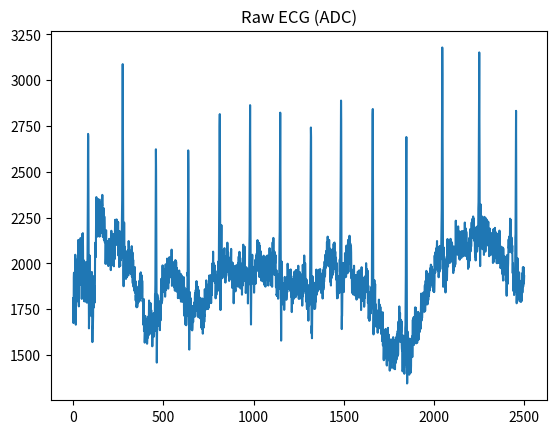

Reproduce this figure in Python.
import numpy as np
import matplotlib.pyplot as plt

csv = """1810,1674,1750,1922,1949,1733,1728,1925,1894,1727,1775,2047,2023,1825,1665,1867,1872,1883,1790,1958,2014,1954,1813,1952,2023,1919,1835,1969,2128,2054,1794,1765,1971,1988,1919,1887,2126,2086,1957,1882,2138,2138,2064,1925,2083,2123,1971,1806,1966,2146,2160,2067,2075,2165,2085,1940,1926,2018,1904,1814,1793,1975,1982,1906,1843,1968,1870,1791,1805,2000,2007,1926,1858,1934,1967,1889,1785,1851,1990,2038,2192,2400,2707,2693,2453,2064,1858,1645,1696,1777,2018,2043,1936,1733,1778,1900,1887,1766,1776,1753,1712,1728,1793,1953,1832,1714,1570,1644,1648,1665,1714,1930,1857,1802,1759,1881,1872,1805,1785,1811,1904,2067,2113,2103,2066,2034,2198,2319,2362,2224,2194,2213,2304,2175,2146,2167,2332,2207,2174,2227,2351,2256,2242,2267,2288,2224,2146,2181,2254,2224,2177,2223,2284,2335,2215,2165,2204,2350,2303,2333,2313,2374,2274,2205,2144,2192,2197,2273,2302,2277,2128,2144,2256,2214,2166,2115,2176,2155,2162,1997,2025,2085,2181,2064,2064,2013,2096,2009,2010,1997,2122,2092,2027,1987,2032,2033,1988,2037,2111,2134,2016,2042,2058,2131,2017,2043,2070,2111,1963,2033,2091,2178,2096,2098,2066,2099,2077,2026,1990,2095,2161,2086,2096,2101,2109,1984,2046,2096,2149,2023,2092,2129,2238,2125,2115,2105,2224,2146,2105,2117,2240,2197,2101,2162,2230,2215,2101,2168,2218,2225,2043,2062,2062,2131,1980,2014,2045,2176,2060,2001,1985,2089,2033,2017,2054,2092,2064,2029,2107,2202,2287,2348,2603,2871,3088,2761,2367,2046,1953,1875,1987,2098,2223,2098,2019,2013,2091,2027,1950,1958,2007,1995,1915,1967,2002,2034,1923,1968,2000,2067,1936,1968,1983,2071,1949,1934,1971,2122,2026,1977,1983,2059,2009,1950,1971,2057,2056,1953,1970,2000,2070,1941,1991,2032,2094,1927,1950,1970,2060,1904,1891,1954,2019,1917,1872,1889,1947,1929,1855,1850,1924,1980,1840,1846,1872,1903,1797,1826,1808,1849,1763,1770,1760,1848,1762,1762,1776,1865,1827,1785,1808,1874,1866,1790,1793,1844,1904,1794,1856,1887,1941,1806,1838,1839,1951,1863,1872,1866,1936,1827,1823,1839,1905,1865,1795,1791,1803,1764,1665,1696,1744,1805,1630,1648,1651,1712,1567,1602,1629,1713,1597,1600,1623,1698,1590,1569,1583,1635,1625,1561,1584,1636,1689,1593,1599,1621,1710,1607,1646,1696,1797,1651,1657,1671,1745,1627,1616,1658,1783,1717,1639,1668,1745,1717,1625,1626,1649,1648,1547,1605,1648,1712,1599,1609,1620,1728,1612,1600,1609,1684,1629,1646,1712,1829,1815,1888,2086,2368,2623,2507,2237,1891,1674,1458,1552,1680,1829,1791,1779,1770,1812,1660,1671,1686,1744,1680,1675,1730,1785,1725,1635,1698,1766,1795,1689,1763,1842,1914,1779,1781,1806,1918,1793,1810,1850,1989,1867,1843,1866,1971,1911,1858,1882,1946,1931,1888,1899,1911,1923,1818,1885,1931,1995,1872,1854,1872,1992,1902,1918,1936,2026,1933,1914,1959,2007,1906,1862,1918,1978,1979,1895,1941,1991,2034,1922,1959,1959,2027,1935,1951,1954,2032,1936,1987,1981,2075,1939,1877,1902,1982,1937,1894,1935,1974,2007,1920,1909,1911,1963,1869,1933,1946,1994,1851,1897,1921,2018,1918,1909,1917,2009,1941,1852,1846,1975,1958,1885,1928,1936,1924,1810,1818,1840,1909,1814,1857,1874,1961,1815,1834,1809,1866,1815,1857,1902,1943,1867,1791,1840,1927,1935,1839,1861,1888,1922,1790,1806,1830,1919,1831,1834,1840,1925,1776,1715,1735,1869,1797,1726,1742,1839,1782,1665,1712,1783,1789,1662,1698,1794,1857,1712,1749,1807,1949,1931,2112,2288,2617,2525,2240,1882,1708,1535,1529,1648,1819,1843,1744,1739,1785,1811,1699,1722,1725,1764,1639,1693,1715,1763,1634,1648,1680,1767,1699,1679,1683,1737,1744,1727,1709,1733,1787,1713,1744,1817,1838,1710,1743,1771,1855,1741,1777,1804,1903,1783,1782,1776,1872,1794,1744,1776,1872,1829,1706,1723,1854,1846,1718,1712,1709,1776,1702,1737,1719,1812,1698,1709,1728,1799,1649,1669,1707,1794,1698,1642,1696,1808,1751,1616,1679,1762,1776,1648,1680,1719,1794,1680,1716,1713,1859,1751,1756,1745,1815,1751,1789,1792,1907,1859,1808,1821,1858,1859,1751,1805,1828,1844,1751,1792,1808,1887,1759,1766,1808,1934,1842,1861,1806,1872,1810,1785,1838,1936,1861,1783,1847,1918,1928,1826,1863,1923,2000,1923,1938,1968,2064,1947,1962,1958,2001,1904,1906,1930,1990,1939,1894,1898,1924,1907,1809,1846,1903,1936,1828,1853,1865,1930,1869,1926,1924,1959,1850,1924,1947,2010,1907,1898,2032,2234,2351,2501,2747,2815,2505,2056,1803,1745,1891,1887,2030,2100,2209,2032,2003,1974,2057,1919,1925,1955,2070,1968,1930,1933,1972,1941,1989,2026,2078,2083,1939,1951,1950,1987,1895,1929,1935,2037,1929,1936,1941,2042,1984,2009,2022,2113,2064,1993,1974,2061,2034,1952,1989,2032,2021,1904,1939,1958,2017,1916,1953,1962,2004,1919,1975,2005,2079,1977,1998,2000,2005,1927,1866,1904,1975,2003,1891,1887,1913,1928,1782,1852,1921,1959,1872,1901,1898,1986,1875,1866,1847,1973,1920,1877,1904,1990,1970,1919,1936,1938,1947,1903,1951,1958,2001,1872,1923,1943,2037,1922,1953,1977,2063,1921,1898,1920,2030,1993,1863,1888,1955,1999,1905,1911,1933,1950,1829,1883,1915,1998,1879,1925,1993,2102,1975,1946,1947,2064,1970,1944,1969,2091,2012,1903,1904,1959,1961,1838,1854,1910,1979,1851,1849,1863,1971,1872,1872,1869,1914,1781,1854,1904,1963,1903,1885,1917,2032,2091,2161,2386,2704,2864,2576,2210,1886,1767,1666,1776,1879,2026,1936,1964,1994,2047,1904,1891,1904,1968,1920,1889,1911,1968,1928,1840,1891,1941,1984,1906,1931,1933,2019,1888,1955,1945,2042,1968,1955,1958,2054,1970,1984,2034,2127,2065,1984,1995,2091,2074,1986,1982,2000,2112,1968,1925,2005,2096,1972,1981,2006,2067,1930,1936,1949,2010,1905,1922,1968,2035,2005,1922,1941,1997,1989,1901,1937,1974,2042,1920,1919,1911,1996,1881,1920,1910,1991,1893,1873,1911,2027,1981,1925,1957,2039,1984,1909,1966,1995,2043,1967,1979,1955,1993,1879,1970,1983,2025,1907,1935,1938,2083,1982,1948,1968,2061,2011,1983,1978,2003,1968,1878,1946,1999,1995,1872,1946,2013,2115,2016,2038,2032,2139,1995,1998,1987,2065,1968,1937,1989,2061,2000,2000,2035,2045,1987,1871,1869,1883,1963,1826,1833,1821,1925,1824,1839,1839,1910,1807,1808,1872,1939,1885,1860,1883,2032,2127,2174,2400,2676,2823,2526,2176,1862,1744,1578,1680,1825,2010,1904,1847,1778,1887,1823,1808,1819,1890,1840,1773,1797,1863,1859,1746,1799,1867,1926,1822,1843,1819,1881,1810,1856,1831,1901,1801,1814,1842,1923,1856,1843,1889,1998,1965,1869,1906,1940,1947,1862,1933,1929,1946,1861,1897,1877,1962,1857,1849,1873,1967,1874,1823,1817,1878,1797,1734,1776,1869,1872,1779,1785,1856,1914,1809,1840,1845,1931,1807,1829,1847,1955,1818,1839,1863,1954,1841,1815,1884,1963,1909,1878,1927,1963,1936,1830,1872,1918,1962,1874,1920,1925,1987,1840,1838,1806,1937,1855,1856,1869,1953,1865,1808,1818,1917,1917,1821,1845,1904,1939,1817,1830,1836,1857,1769,1830,1819,1992,1917,1856,1835,1936,1875,1889,1920,2043,1914,1851,1870,1936,2001,1947,1923,1915,1910,1792,1840,1872,1911,1767,1752,1751,1878,1783,1750,1765,1849,1729,1687,1751,1881,1851,1777,1771,1827,1847,1785,1867,1982,2177,2269,2554,2742,2688,2130,1798,1617,1660,1591,1720,1823,1929,1845,1803,1806,1841,1840,1783,1783,1769,1781,1751,1849,1877,1894,1753,1765,1793,1893,1791,1819,1854,1966,1869,1845,1829,1900,1886,1845,1856,1910,1936,1855,1898,1923,1965,1888,1914,1904,1953,1858,1930,1906,1969,1873,1865,1863,1945,1872,1838,1840,1919,1899,1870,1885,1917,1898,1808,1854,1894,1963,1856,1871,1871,1978,1899,1925,1926,2010,1933,1929,1943,2047,1983,1975,1999,2037,2068,2007,2034,2045,2117,1991,2025,2062,2146,2029,2036,2035,2111,1984,1995,2003,2128,2064,2001,2021,2081,1997,1899,1968,2066,1997,1879,1936,1994,2074,1920,1997,2013,2075,1935,1939,1950,2046,1947,1953,1989,2107,2032,1968,2018,2112,2114,2002,1990,2032,2064,1995,2002,2006,2031,1911,1995,1967,2002,1847,1809,1823,1921,1831,1811,1819,1925,1929,1886,1869,1897,1899,1837,1871,1935,2021,1954,2031,2175,2399,2467,2722,2889,2784,2219,1836,1641,1714,1712,1830,1925,2001,1943,1892,1904,1954,1958,1843,1871,1933,2003,1927,1922,1934,2056,1950,1975,1980,2032,1926,1926,1959,2097,2047,1985,1986,2032,1991,1946,2027,2096,2128,1994,2053,2096,2126,2001,2075,2074,2151,2010,2035,2027,2109,1981,1953,1980,2097,2059,1953,1918,1951,1920,1840,1910,1951,1965,1837,1851,1879,1950,1829,1858,1860,1987,1857,1842,1843,1936,1886,1835,1824,1906,1930,1863,1855,1936,1929,1802,1840,1873,1931,1835,1865,1867,1955,1875,1862,1839,1932,1824,1813,1825,1962,1867,1815,1818,1902,1889,1826,1854,1903,1879,1745,1821,1923,1979,1859,1882,1865,1923,1795,1809,1824,1901,1813,1813,1823,1922,1838,1763,1776,1833,1860,1811,1872,1885,1931,1847,1903,1907,2001,1935,1904,1894,1969,1850,1842,1873,1961,1830,1783,1794,1878,1803,1698,1719,1782,1805,1686,1690,1711,1763,1742,1728,1733,1846,1727,1738,1755,1871,1779,1808,1917,2192,2352,2576,2815,2843,2434,1926,1697,1612,1669,1691,1827,1856,1908,1744,1811,1822,1887,1712,1674,1673,1776,1701,1668,1653,1745,1733,1668,1680,1732,1723,1621,1653,1666,1728,1642,1679,1703,1802,1664,1663,1666,1775,1651,1664,1677,1762,1686,1663,1685,1734,1703,1613,1641,1703,1713,1575,1582,1686,1733,1552,1573,1563,1623,1481,1471,1520,1634,1477,1490,1514,1609,1582,1519,1520,1642,1625,1530,1553,1581,1577,1447,1442,1520,1602,1487,1497,1519,1648,1517,1472,1472,1611,1531,1492,1470,1535,1478,1414,1451,1521,1520,1426,1439,1475,1585,1458,1468,1481,1558,1502,1552,1503,1557,1473,1488,1509,1597,1482,1426,1467,1545,1523,1454,1491,1551,1535,1422,1467,1511,1584,1456,1516,1517,1597,1474,1502,1549,1611,1505,1491,1518,1631,1578,1501,1530,1670,1683,1585,1590,1712,1765,1648,1680,1680,1729,1571,1589,1616,1692,1584,1616,1628,1685,1563,1534,1525,1567,1474,1410,1422,1553,1606,1469,1442,1469,1521,1427,1439,1397,1502,1445,1472,1504,1646,1663,1771,1935,2288,2545,2690,2455,2041,1635,1344,1347,1503,1627,1584,1587,1521,1521,1456,1477,1445,1517,1392,1425,1505,1589,1450,1402,1409,1535,1489,1404,1441,1568,1559,1488,1519,1563,1602,1488,1552,1583,1692,1598,1609,1607,1705,1579,1554,1591,1707,1643,1637,1668,1759,1696,1570,1657,1758,1713,1563,1601,1645,1697,1587,1583,1566,1680,1579,1611,1609,1735,1626,1600,1584,1655,1648,1630,1648,1694,1681,1626,1679,1728,1709,1642,1698,1729,1835,1710,1687,1723,1824,1702,1727,1730,1799,1759,1763,1786,1840,1776,1745,1808,1840,1814,1735,1813,1874,1882,1740,1781,1828,1905,1776,1791,1819,1959,1842,1777,1805,1952,1839,1776,1838,1942,1896,1799,1824,1895,1937,1822,1840,1846,1919,1853,1905,1872,1973,1923,1935,1899,1993,1901,1883,1883,1984,1953,1930,1929,1967,1922,1868,1906,1926,1895,1847,1905,1911,1966,1843,1873,1912,2043,1979,1975,1949,2061,1970,1971,2015,2082,2055,1968,1990,2088,2122,2031,2043,2063,2082,1958,1975,1999,2064,1924,1962,1968,2091,1953,1968,2022,2095,2000,1968,1983,2032,2074,2023,2067,2150,2233,2298,2557,2834,3179,3028,2661,2233,2068,1872,1931,1997,2087,1969,1937,1892,1945,1905,1881,1918,1984,1936,1841,1922,1971,2021,1904,1935,1957,2037,1911,1949,2000,2133,2022,2016,1983,2103,2064,2037,2004,2064,2096,2071,2081,2115,2109,2003,2039,2078,2134,2017,2064,2045,2119,2021,2042,2010,2111,2032,2058,2032,2095,2011,1955,1947,2043,2061,1961,1983,2038,2047,1981,2009,2027,2092,1994,2034,2067,2233,2090,2071,2066,2181,2126,2099,2081,2145,2085,2047,2075,2146,2202,2114,2111,2096,2125,2027,2104,2126,2174,2020,2038,2030,2159,2064,2045,2055,2160,2086,2030,2075,2176,2128,2047,2062,2131,2155,2057,2096,2139,2177,2039,2091,2078,2166,2055,2086,2120,2223,2128,2127,2134,2192,2113,2040,2079,2173,2157,2070,2066,2087,2112,2022,2064,2027,2090,1970,1999,2001,2099,1980,1997,2035,2139,2062,2015,2027,2186,2153,2064,2067,2131,2167,2092,2139,2167,2224,2145,2154,2166,2243,2152,2199,2186,2256,2169,2162,2135,2245,2176,2124,2123,2185,2155,2070,2038,2083,2135,2016,2075,2128,2197,2093,2099,2065,2135,2065,2087,2096,2204,2096,2095,2154,2300,2334,2469,2725,3053,3152,2825,2443,2191,2078,1985,2090,2190,2322,2181,2170,2139,2212,2094,2098,2153,2256,2137,2078,2077,2139,2112,2096,2172,2190,2149,2046,2093,2160,2254,2110,2103,2101,2170,2064,2112,2131,2246,2122,2107,2139,2239,2175,2159,2157,2231,2206,2117,2148,2191,2227,2095,2123,2127,2167,2039,2075,2086,2190,2078,2075,2059,2135,2060,2047,2047,2129,2101,2064,2110,2166,2152,2096,2115,2113,2128,2002,2062,2106,2187,2060,2033,2009,2115,2025,2071,2131,2194,2128,2107,2128,2171,2075,2054,2093,2130,2149,2001,2027,2080,2117,2001,2029,2029,2162,2055,2064,2031,2155,2011,2002,2043,2179,2118,2059,2063,2097,2063,1974,1985,2033,2086,1984,2017,2017,2086,1968,1961,1942,2087,1963,1923,1906,2082,2023,2022,2001,2038,1985,1943,1959,2023,2037,1939,1947,1985,2033,1905,1927,1936,1983,1843,1823,1887,2045,1965,1903,1887,1999,1974,1999,2047,2110,2131,2082,2099,2135,2147,2062,2100,2136,2244,2121,2142,2121,2238,2115,2111,2069,2141,2057,2078,2064,2097,2016,1949,1946,2000,1949,1849,1875,1906,1941,1827,1840,1859,1949,1847,1875,1955,2142,2160,2367,2640,2833,2522,2101,1782,1783,1822,1882,1996,2028,1965,1850,1859,1881,1952,1814,1813,1808,1950,1852,1835,1793,1873,1812,1856,1846,1904,1834,1789,1834,1905,1897,1794,1838,1927,1946,1840,1871,1904,1979,1872,1878,1899,1978,1890,1905,1930
"""
signal = np.array([int(x) for x in csv.split(",")])

plt.plot(signal)
plt.title("Raw ECG (ADC)")
plt.show()
